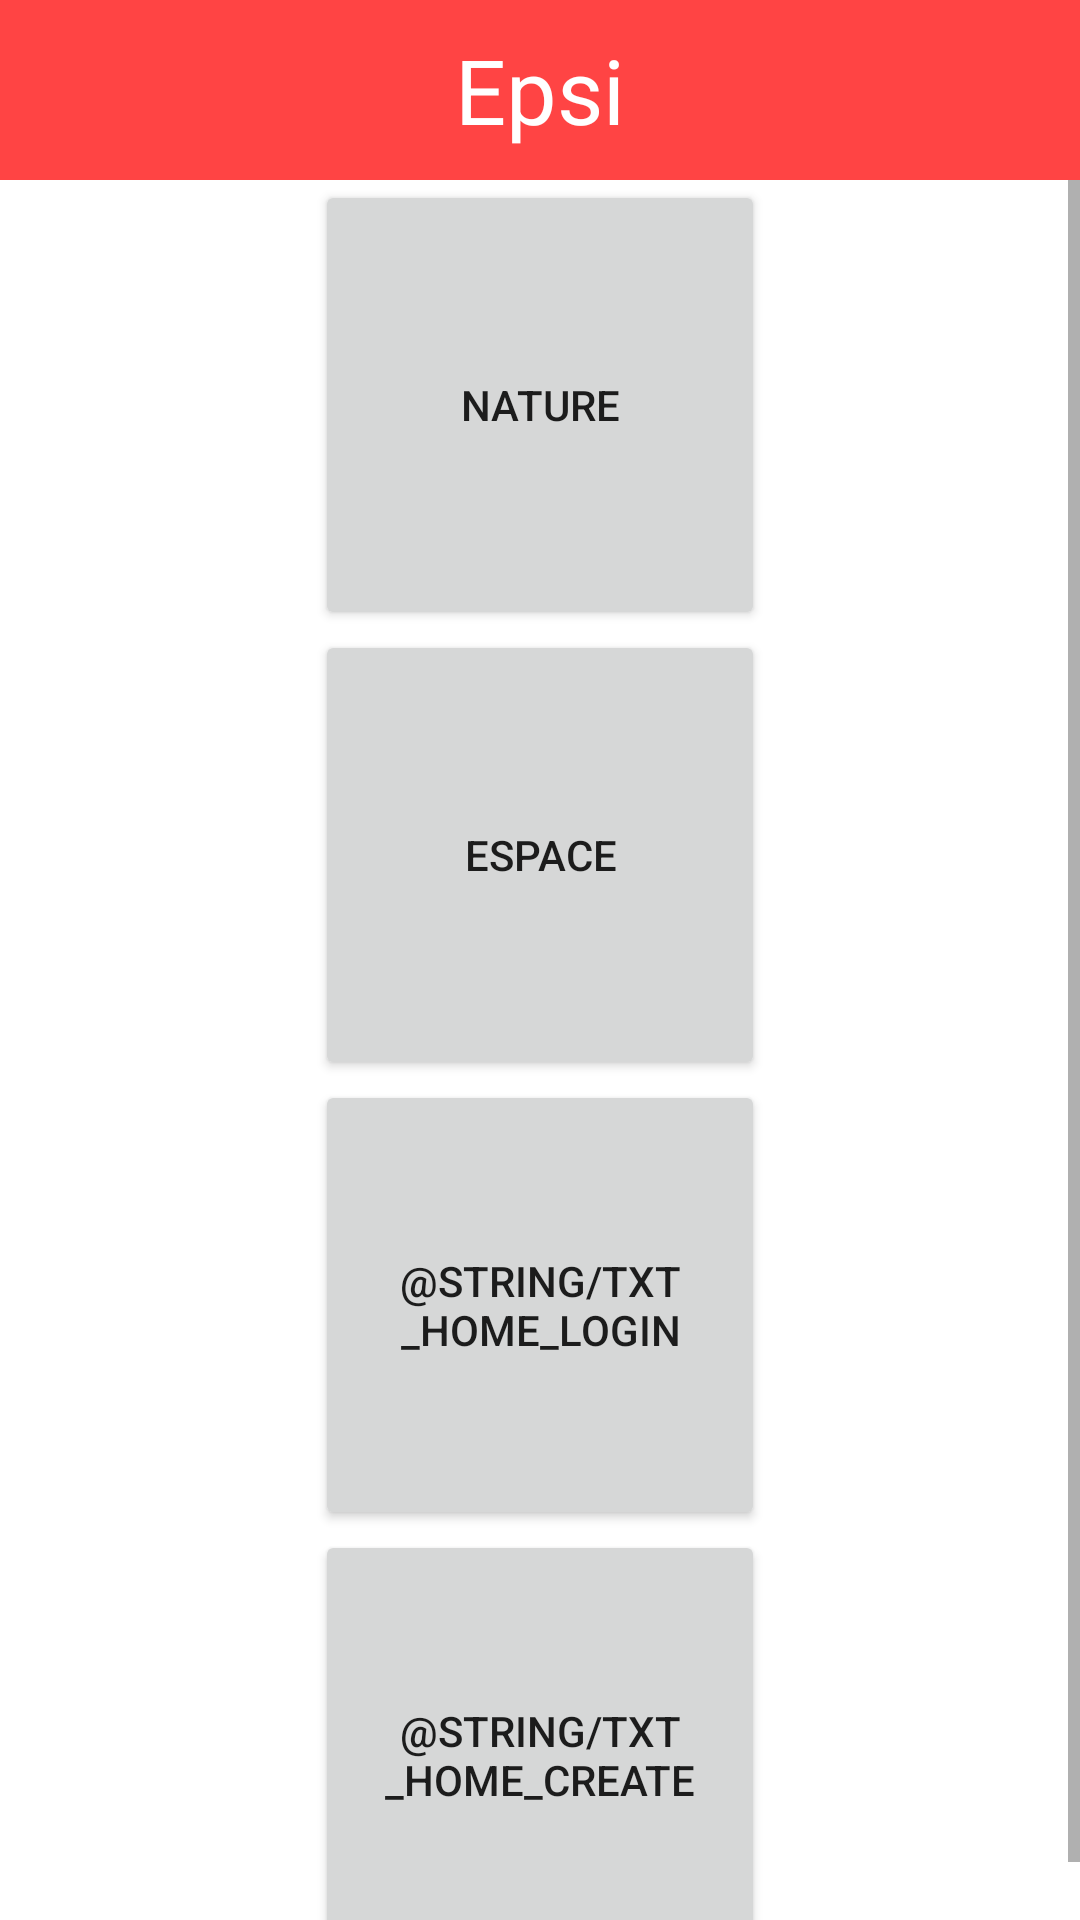

Layout XML and referenced resources for this Android screen:
<!-- AndroidManifest.xml: application theme Theme.EpsiG2Test -->
<!-- res/layout/activity_main.xml -->
<?xml version="1.0" encoding="utf-8"?>
<LinearLayout xmlns:android="http://schemas.android.com/apk/res/android"
    xmlns:app="http://schemas.android.com/apk/res-auto"
    xmlns:tools="http://schemas.android.com/tools"
    android:layout_width="match_parent"
    android:orientation="vertical"
    android:layout_height="match_parent"
    tools:context=".MainActivity">


    <include
        layout="@layout/layout_header"
        android:layout_width="match_parent"
        android:layout_height="wrap_content" />

    <ScrollView
        android:layout_width="match_parent"
        android:layout_height="match_parent">

        <LinearLayout
            android:layout_width="match_parent"
            android:layout_height="wrap_content"
            android:orientation="vertical" >
            <Button
                android:id="@+id/buttonNature"
                android:layout_width="150dp"
                android:layout_height="150dp"
                android:layout_gravity="center_horizontal"
                android:text="@string/txt_home_nature" />

            <Button
                android:id="@+id/buttonSpace"
                android:layout_width="150dp"
                android:layout_height="150dp"
                android:layout_gravity="center_horizontal"
                android:text="@string/txt_home_space" />
            <Button
                android:id="@+id/buttonLogin"
                android:layout_width="150dp"
                android:layout_height="150dp"
                android:layout_gravity="center_horizontal"
                android:text="@string/txt_home_login" />
            <Button
                android:id="@+id/buttonCreate"
                android:layout_width="150dp"
                android:layout_height="150dp"
                android:layout_gravity="center_horizontal"
                android:text="@string/txt_home_create" />
        </LinearLayout>

    </ScrollView>



</LinearLayout>
<!-- res/layout/layout_header.xml (included above) -->
<?xml version="1.0" encoding="utf-8"?>
<LinearLayout xmlns:android="http://schemas.android.com/apk/res/android"
    xmlns:app="http://schemas.android.com/apk/res-auto"
    android:orientation="vertical"
    android:layout_width="match_parent"
    android:layout_height="match_parent">
    <RelativeLayout
        android:layout_width="match_parent"
        android:layout_height="60dp"
        android:background="@android:color/holo_red_light">

        <ImageView
            android:id="@+id/imageViewBack"
            android:layout_width="40dp"
            android:layout_height="40dp"
            android:visibility="gone"
            android:layout_centerVertical="true"
            android:layout_marginLeft="10dp"
            app:srcCompat="@drawable/icon_back" />

        <TextView
            android:id="@+id/textViewTitle"
            android:text="Epsi"
            android:textColor="@color/white"
            android:textSize="30sp"
            android:layout_width="wrap_content"
            android:layout_height="wrap_content"
            android:layout_centerInParent="true"/>
    </RelativeLayout>
</LinearLayout>
<!-- resources referenced by this layout -->
<resources>
  <!-- drawable icon_back: png bitmap (drawable, 4775 bytes) -->
  <string name="txt_home_nature">Nature</string>
  <string name="txt_home_space">Espace</string>
  <style name="Theme.EpsiG2Test" parent="Theme.MaterialComponents.DayNight.NoActionBar">
          
          <item name="colorPrimary">@color/purple_500</item>
          <item name="colorPrimaryVariant">@color/purple_700</item>
          <item name="colorOnPrimary">@color/white</item>
          
          <item name="colorSecondary">@color/teal_200</item>
          <item name="colorSecondaryVariant">@color/teal_700</item>
          <item name="colorOnSecondary">@color/black</item>
          
          <item name="android:statusBarColor" tools:targetApi="l">?attr/colorPrimaryVariant</item>
          
      </style>
  <!-- not gathered from this repository: default colours our renderer supplied (Android Studio template values) -->
  <color name="purple_500">#FF6200EE</color>
  <color name="purple_700">#FF3700B3</color>
  <color name="teal_200">#FF03DAC5</color>
  <color name="teal_700">#FF018786</color>
  <color name="black">#FF000000</color>
  <color name="white">#FFFFFFFF</color>
</resources>
